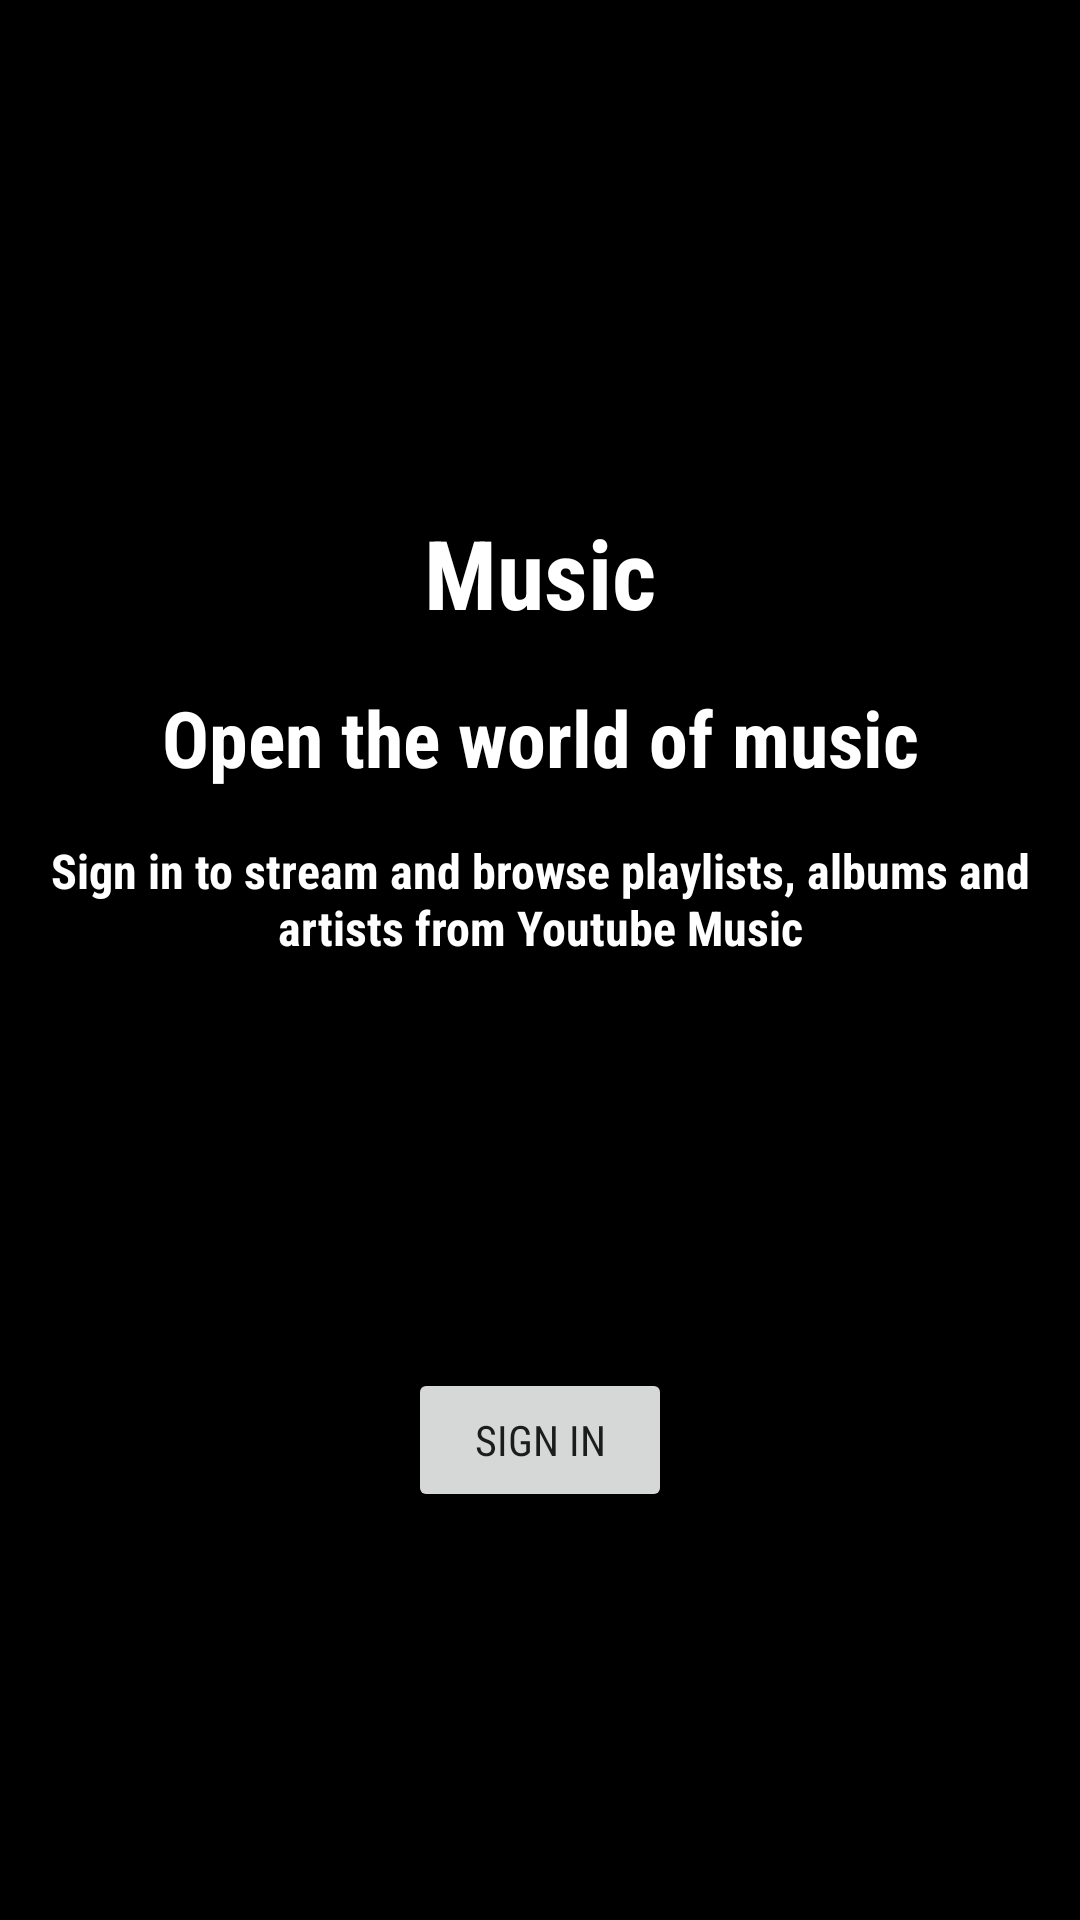

Android layout source for this screen:
<!-- AndroidManifest.xml: application theme AppTheme -->
<!-- res/layout/activity_sign_in.xml -->
<?xml version="1.0" encoding="utf-8"?>
<androidx.constraintlayout.widget.ConstraintLayout
    xmlns:android="http://schemas.android.com/apk/res/android"
    xmlns:app="http://schemas.android.com/apk/res-auto"
    xmlns:tools="http://schemas.android.com/tools"
    android:layout_width="match_parent"
    android:layout_height="match_parent"
    android:background="?colorPrimary"
    tools:context=".SignInActivity">

    <androidx.appcompat.widget.AppCompatImageView
        android:id="@+id/img_play"
        android:layout_width="wrap_content"
        android:layout_height="wrap_content"
        android:background="@drawable/ic_play_circle_24px"
        app:layout_constraintBottom_toBottomOf="@+id/materialTextView3"
        app:layout_constraintEnd_toStartOf="@+id/materialTextView3"
        app:layout_constraintStart_toStartOf="@+id/materialTextView2"
        app:layout_constraintTop_toTopOf="@+id/materialTextView3" />

    <com.google.android.material.textview.MaterialTextView
        android:id="@+id/materialTextView3"
        android:layout_width="wrap_content"
        android:layout_height="wrap_content"
        android:layout_marginBottom="16dp"
        android:text="@string/music_txt"
        android:textColor="?android:colorBackground"
        android:textSize="32sp"
        android:textStyle="bold"
        app:layout_constraintBottom_toTopOf="@+id/materialTextView2"
        app:layout_constraintEnd_toEndOf="parent"
        app:layout_constraintStart_toStartOf="parent" />

    <com.google.android.material.textview.MaterialTextView
        android:id="@+id/materialTextView2"
        android:layout_width="wrap_content"
        android:layout_height="wrap_content"
        android:layout_marginBottom="16dp"
        android:text="@string/open_world_txt"
        android:textColor="?android:colorBackground"
        android:textSize="26sp"
        android:textStyle="bold"
        app:layout_constraintBottom_toTopOf="@+id/materialTextView"
        app:layout_constraintEnd_toEndOf="parent"
        app:layout_constraintStart_toStartOf="parent" />

    <com.google.android.material.textview.MaterialTextView
        android:id="@+id/materialTextView"
        android:layout_width="0dp"
        android:layout_height="wrap_content"
        android:layout_marginStart="16dp"
        android:layout_marginEnd="16dp"
        android:text="@string/signin_txt"
        android:textAlignment="center"
        android:textColor="?android:colorBackground"
        android:textSize="16sp"
        android:textStyle="bold"
        app:layout_constraintBottom_toTopOf="@+id/guideline"
        app:layout_constraintEnd_toEndOf="parent"
        app:layout_constraintStart_toStartOf="parent" />

    <androidx.appcompat.widget.AppCompatButton
        android:id="@+id/google_button"
        android:layout_width="wrap_content"
        android:layout_height="wrap_content"
        android:text="@string/btn_sign"
        app:layout_constraintBottom_toBottomOf="parent"
        app:layout_constraintEnd_toEndOf="parent"
        app:layout_constraintStart_toStartOf="parent"
        app:layout_constraintTop_toBottomOf="@+id/materialTextView" />

    <androidx.constraintlayout.widget.Guideline
        android:id="@+id/guideline"
        android:layout_width="match_parent"
        android:layout_height="0dp"
        android:orientation="horizontal"
        app:layout_constraintGuide_percent="0.5" />
</androidx.constraintlayout.widget.ConstraintLayout>
<!-- resources referenced by this layout -->
<resources>
  <string name="btn_sign">SIGN IN</string>
  <string name="music_txt">Music</string>
  <string name="open_world_txt">Open the world of music</string>
  <string name="signin_txt">Sign in to stream and browse playlists, albums and artists from Youtube Music</string>
  <style name="AppTheme" parent="Theme.MaterialComponents.Light.NoActionBar">
          <item name="colorOnPrimary">@color/appColorOnPrimary</item>
          <item name="colorPrimary">@color/appColorPrimary</item>
          <item name="colorPrimaryDark">@color/appColorPrimary</item>
          <item name="colorOnPrimarySurface">@color/appColorOnPrimarySurface</item>
          <item name="colorPrimarySurface">@color/appColorPrimarySurface</item>
          <item name="colorPrimaryVariant">@color/appColorPrimaryVariant</item>
          <item name="colorOnSecondary">@color/appColorOnSecondary</item>
          <item name="colorSecondary">@color/appColorSecondary</item>
          <item name="colorSecondaryVariant">@color/appColorSecondaryVariant</item>
          <item name="colorAccent">@color/appColorAccent</item>
          <item name="colorOnError">@color/appColorOnError</item>
          <item name="colorOnSurface">@color/appColorOnSurface</item>
          <item name="colorSurface">@color/appColorSurface</item>
          <item name="colorError">@color/appColorError</item>
          <item name="android:fontFamily">sans-serif-condensed</item> 
      </style>
  <color name="appColorOnPrimary">#000000</color>
  <color name="appColorPrimary">#000000</color>
  <color name="appColorOnPrimarySurface">?attr/colorOnPrimary</color>
  <color name="appColorPrimarySurface">?attr/colorOnPrimary</color>
  <color name="appColorPrimaryVariant">#FFC107</color>
  <color name="appColorOnSecondary">@color/design_default_color_on_secondary</color>
  <color name="appColorSecondary">#68B6E4</color>
  <color name="appColorSecondaryVariant">#3C708F</color>
  <color name="appColorAccent">#6F3CD3</color>
  <color name="appColorOnError">@color/design_default_color_on_error</color>
  <color name="appColorOnSurface">@color/design_default_color_on_surface</color>
  <color name="appColorSurface">@color/design_default_color_surface</color>
  <color name="appColorError">#e61e26</color>
</resources>
